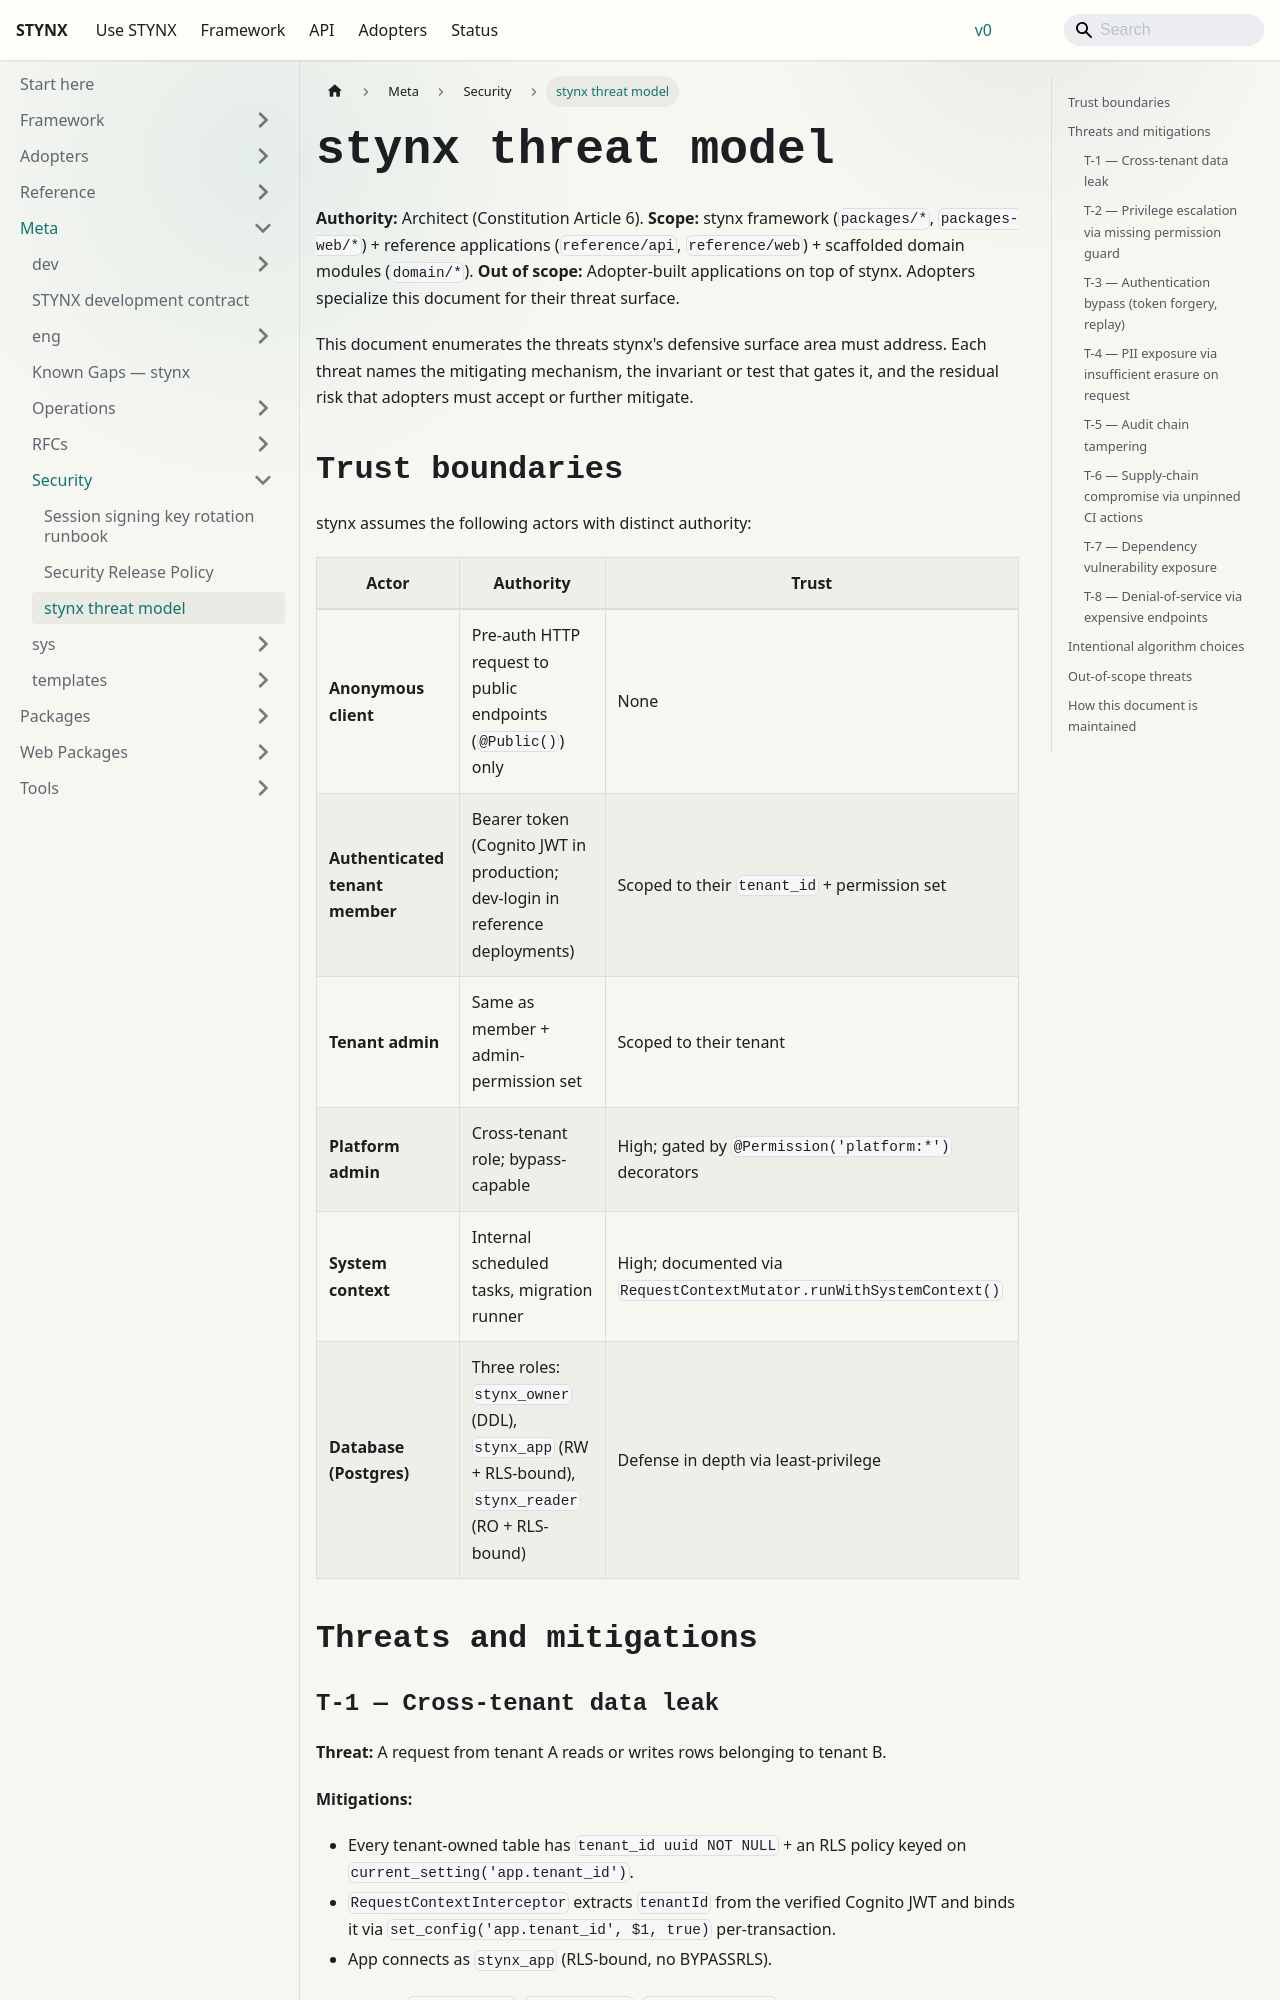

repository: aarusso-nyx/stynx · page: docs/meta/security/threat-model/index.html · generator: docusaurus

# stynx threat model

**Authority:** Architect (Constitution Article 6).
**Scope:** stynx framework (`packages/*`, `packages-web/*`) + reference applications (`reference/api`, `reference/web`) + scaffolded domain modules (`domain/*`).
**Out of scope:** Adopter-built applications on top of stynx. Adopters specialize this document for their threat surface.

This document enumerates the threats stynx's defensive surface area must address. Each threat names the mitigating mechanism, the invariant or test that gates it, and the residual risk that adopters must accept or further mitigate.

## Trust boundaries

stynx assumes the following actors with distinct authority:

| Actor                           | Authority                                                                                       | Trust                                                               |
| ------------------------------- | ----------------------------------------------------------------------------------------------- | ------------------------------------------------------------------- |
| **Anonymous client**            | Pre-auth HTTP request to public endpoints (`@Public()`) only                                    | None                                                                |
| **Authenticated tenant member** | Bearer token (Cognito JWT in production; dev-login in reference deployments)                    | Scoped to their `tenant_id` + permission set                        |
| **Tenant admin**                | Same as member + admin-permission set                                                           | Scoped to their tenant                                              |
| **Platform admin**              | Cross-tenant role; bypass-capable                                                               | High; gated by `@Permission('platform:*')` decorators               |
| **System context**              | Internal scheduled tasks, migration runner                                                      | High; documented via `RequestContextMutator.runWithSystemContext()` |
| **Database (Postgres)**         | Three roles: `stynx_owner` (DDL), `stynx_app` (RW + RLS-bound), `stynx_reader` (RO + RLS-bound) | Defense in depth via least-privilege                                |

## Threats and mitigations
